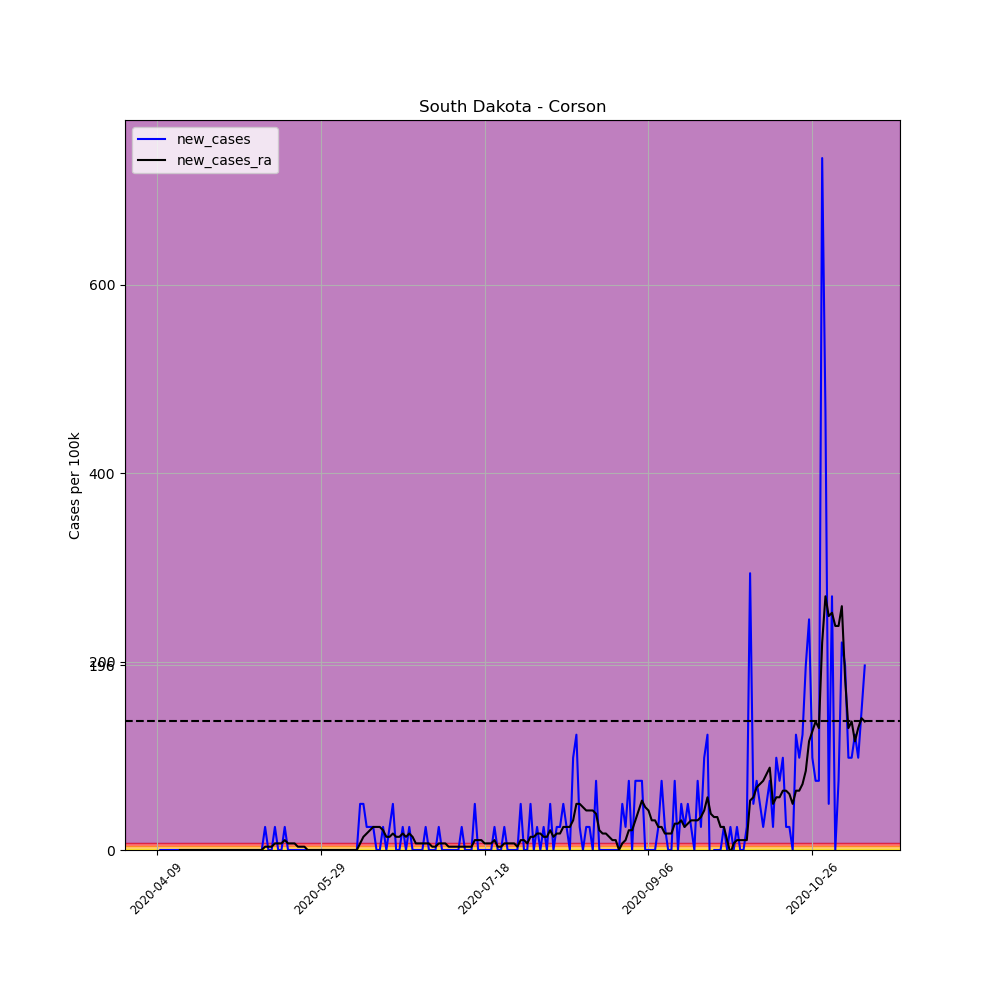

The table this chart was drawn from, first rows:
, date, county, state, fips, cases, deaths, COUNTY, STNAME, CTYNAME, POPESTIMATE2019, per_100k, per_100k_ra, new_cases, new_cases_ra
596542, 2020-04-09, Corson, South Dakota, 46031, 1, 0, 31, South Dakota, Corson, 4086, 24.47, , , 
596543, 2020-04-10, Corson, South Dakota, 46031, 1, 0, 31, South Dakota, Corson, 4086, 24.47, , 0.0, 
596544, 2020-04-11, Corson, South Dakota, 46031, 1, 0, 31, South Dakota, Corson, 4086, 24.47, , 0.0, 
596545, 2020-04-12, Corson, South Dakota, 46031, 1, 0, 31, South Dakota, Corson, 4086, 24.47, , 0.0, 
596546, 2020-04-13, Corson, South Dakota, 46031, 1, 0, 31, South Dakota, Corson, 4086, 24.47, , 0.0, 
596547, 2020-04-14, Corson, South Dakota, 46031, 1, 0, 31, South Dakota, Corson, 4086, 24.47, , 0.0, 
596548, 2020-04-15, Corson, South Dakota, 46031, 1, 0, 31, South Dakota, Corson, 4086, 24.47, 24.47, 0.0, 
596549, 2020-04-16, Corson, South Dakota, 46031, 1, 0, 31, South Dakota, Corson, 4086, 24.47, 24.47, 0.0, 0.0
596550, 2020-04-17, Corson, South Dakota, 46031, 1, 0, 31, South Dakota, Corson, 4086, 24.47, 24.47, 0.0, 0.0
596551, 2020-04-18, Corson, South Dakota, 46031, 1, 0, 31, South Dakota, Corson, 4086, 24.47, 24.47, 0.0, 0.0
596552, 2020-04-19, Corson, South Dakota, 46031, 1, 0, 31, South Dakota, Corson, 4086, 24.47, 24.47, 0.0, 0.0
596553, 2020-04-20, Corson, South Dakota, 46031, 1, 0, 31, South Dakota, Corson, 4086, 24.47, 24.47, 0.0, 0.0
596554, 2020-04-21, Corson, South Dakota, 46031, 1, 0, 31, South Dakota, Corson, 4086, 24.47, 24.47, 0.0, 0.0
596555, 2020-04-22, Corson, South Dakota, 46031, 1, 0, 31, South Dakota, Corson, 4086, 24.47, 24.47, 0.0, 0.0
596556, 2020-04-23, Corson, South Dakota, 46031, 1, 0, 31, South Dakota, Corson, 4086, 24.47, 24.47, 0.0, 0.0
596557, 2020-04-24, Corson, South Dakota, 46031, 1, 0, 31, South Dakota, Corson, 4086, 24.47, 24.47, 0.0, 0.0
596558, 2020-04-25, Corson, South Dakota, 46031, 1, 0, 31, South Dakota, Corson, 4086, 24.47, 24.47, 0.0, 0.0
596559, 2020-04-26, Corson, South Dakota, 46031, 1, 0, 31, South Dakota, Corson, 4086, 24.47, 24.47, 0.0, 0.0
596560, 2020-04-27, Corson, South Dakota, 46031, 1, 0, 31, South Dakota, Corson, 4086, 24.47, 24.47, 0.0, 0.0
596561, 2020-04-28, Corson, South Dakota, 46031, 1, 0, 31, South Dakota, Corson, 4086, 24.47, 24.47, 0.0, 0.0
596562, 2020-04-29, Corson, South Dakota, 46031, 1, 0, 31, South Dakota, Corson, 4086, 24.47, 24.47, 0.0, 0.0
596563, 2020-04-30, Corson, South Dakota, 46031, 1, 0, 31, South Dakota, Corson, 4086, 24.47, 24.47, 0.0, 0.0
596564, 2020-05-01, Corson, South Dakota, 46031, 1, 0, 31, South Dakota, Corson, 4086, 24.47, 24.47, 0.0, 0.0
596565, 2020-05-02, Corson, South Dakota, 46031, 1, 0, 31, South Dakota, Corson, 4086, 24.47, 24.47, 0.0, 0.0
596566, 2020-05-03, Corson, South Dakota, 46031, 1, 0, 31, South Dakota, Corson, 4086, 24.47, 24.47, 0.0, 0.0
596567, 2020-05-04, Corson, South Dakota, 46031, 1, 0, 31, South Dakota, Corson, 4086, 24.47, 24.47, 0.0, 0.0
596568, 2020-05-05, Corson, South Dakota, 46031, 1, 0, 31, South Dakota, Corson, 4086, 24.47, 24.47, 0.0, 0.0
596569, 2020-05-06, Corson, South Dakota, 46031, 1, 0, 31, South Dakota, Corson, 4086, 24.47, 24.47, 0.0, 0.0
596570, 2020-05-07, Corson, South Dakota, 46031, 1, 0, 31, South Dakota, Corson, 4086, 24.47, 24.47, 0.0, 0.0
596571, 2020-05-08, Corson, South Dakota, 46031, 1, 0, 31, South Dakota, Corson, 4086, 24.47, 24.47, 0.0, 0.0
596572, 2020-05-09, Corson, South Dakota, 46031, 1, 0, 31, South Dakota, Corson, 4086, 24.47, 24.47, 0.0, 0.0
596573, 2020-05-10, Corson, South Dakota, 46031, 1, 0, 31, South Dakota, Corson, 4086, 24.47, 24.47, 0.0, 0.0
596574, 2020-05-11, Corson, South Dakota, 46031, 1, 0, 31, South Dakota, Corson, 4086, 24.47, 24.47, 0.0, 0.0
596575, 2020-05-12, Corson, South Dakota, 46031, 2, 0, 31, South Dakota, Corson, 4086, 48.95, 27.97, 24.47, 3.496
596576, 2020-05-13, Corson, South Dakota, 46031, 2, 0, 31, South Dakota, Corson, 4086, 48.95, 31.47, 0.0, 3.496
596577, 2020-05-14, Corson, South Dakota, 46031, 2, 0, 31, South Dakota, Corson, 4086, 48.95, 34.96, 0.0, 3.496
596578, 2020-05-15, Corson, South Dakota, 46031, 3, 0, 31, South Dakota, Corson, 4086, 73.42, 41.96, 24.47, 6.993
596579, 2020-05-16, Corson, South Dakota, 46031, 3, 0, 31, South Dakota, Corson, 4086, 73.42, 48.95, 0.0, 6.993
596580, 2020-05-17, Corson, South Dakota, 46031, 3, 0, 31, South Dakota, Corson, 4086, 73.42, 55.94, 0.0, 6.993
596581, 2020-05-18, Corson, South Dakota, 46031, 4, 0, 31, South Dakota, Corson, 4086, 97.9, 66.43, 24.47, 10.49
596582, 2020-05-19, Corson, South Dakota, 46031, 4, 0, 31, South Dakota, Corson, 4086, 97.9, 73.42, 0.0, 6.993
596583, 2020-05-20, Corson, South Dakota, 46031, 4, 0, 31, South Dakota, Corson, 4086, 97.9, 80.41, 0.0, 6.993
596584, 2020-05-21, Corson, South Dakota, 46031, 4, 0, 31, South Dakota, Corson, 4086, 97.9, 87.41, 0.0, 6.993
596585, 2020-05-22, Corson, South Dakota, 46031, 4, 0, 31, South Dakota, Corson, 4086, 97.9, 90.9, 0.0, 3.496
596586, 2020-05-23, Corson, South Dakota, 46031, 4, 0, 31, South Dakota, Corson, 4086, 97.9, 94.4, 0.0, 3.496
596587, 2020-05-24, Corson, South Dakota, 46031, 4, 0, 31, South Dakota, Corson, 4086, 97.9, 97.9, 0.0, 3.496
596588, 2020-05-25, Corson, South Dakota, 46031, 4, 0, 31, South Dakota, Corson, 4086, 97.9, 97.9, 0.0, 0.0
596589, 2020-05-26, Corson, South Dakota, 46031, 4, 0, 31, South Dakota, Corson, 4086, 97.9, 97.9, 0.0, 0.0
596590, 2020-05-27, Corson, South Dakota, 46031, 4, 0, 31, South Dakota, Corson, 4086, 97.9, 97.9, 0.0, 0.0
596591, 2020-05-28, Corson, South Dakota, 46031, 4, 0, 31, South Dakota, Corson, 4086, 97.9, 97.9, 0.0, 0.0
596592, 2020-05-29, Corson, South Dakota, 46031, 4, 0, 31, South Dakota, Corson, 4086, 97.9, 97.9, 0.0, 0.0
596593, 2020-05-30, Corson, South Dakota, 46031, 4, 0, 31, South Dakota, Corson, 4086, 97.9, 97.9, 0.0, 0.0
596594, 2020-05-31, Corson, South Dakota, 46031, 4, 0, 31, South Dakota, Corson, 4086, 97.9, 97.9, 0.0, 0.0
596595, 2020-06-01, Corson, South Dakota, 46031, 4, 0, 31, South Dakota, Corson, 4086, 97.9, 97.9, 0.0, 0.0
596596, 2020-06-02, Corson, South Dakota, 46031, 4, 0, 31, South Dakota, Corson, 4086, 97.9, 97.9, 0.0, 0.0
596597, 2020-06-03, Corson, South Dakota, 46031, 4, 0, 31, South Dakota, Corson, 4086, 97.9, 97.9, 0.0, 0.0
596598, 2020-06-04, Corson, South Dakota, 46031, 4, 0, 31, South Dakota, Corson, 4086, 97.9, 97.9, 0.0, 0.0
596599, 2020-06-05, Corson, South Dakota, 46031, 4, 0, 31, South Dakota, Corson, 4086, 97.9, 97.9, 0.0, 0.0
596600, 2020-06-06, Corson, South Dakota, 46031, 4, 0, 31, South Dakota, Corson, 4086, 97.9, 97.9, 0.0, 0.0
596601, 2020-06-07, Corson, South Dakota, 46031, 4, 0, 31, South Dakota, Corson, 4086, 97.9, 97.9, 0.0, 0.0
... 157 more rows
